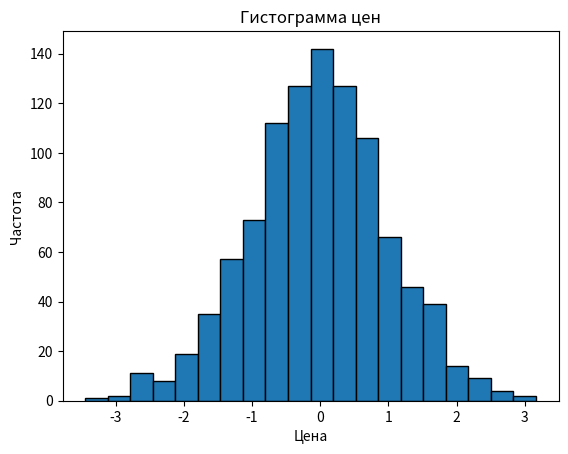

Source code (Python):
# 1. Создай гистограмму для случайных данных,
# сгенерированных с помощью функции `numpy.random.normal`
# Параметры нормального распределения
#
# mean = 0 # Среднее значение
# std_dev = 1 # Стандартное отклонение
# num_samples = 1000 # Количество образцов
# # Генерация случайных чисел, распределенных по нормальному распределению
# data = np.random.normal(mean, std_dev, num_samples)
#

import matplotlib.pyplot as plt
import numpy as np

mean = 0  # Среднее значение
std_dev = 1  # Стандартное отклонение
num_samples = 1000  # Количество образцов
# Генерация случайных чисел, распределенных по нормальному распределению
data = np.random.normal(mean, std_dev, num_samples)


# Построение гистограммы
plt.hist(data, bins=20, edgecolor='black')

# Добавление заголовка и меток осей
plt.title('Гистограмма цен')
plt.xlabel('Цена')
plt.ylabel('Частота')

# Показать гистограмму
plt.show()